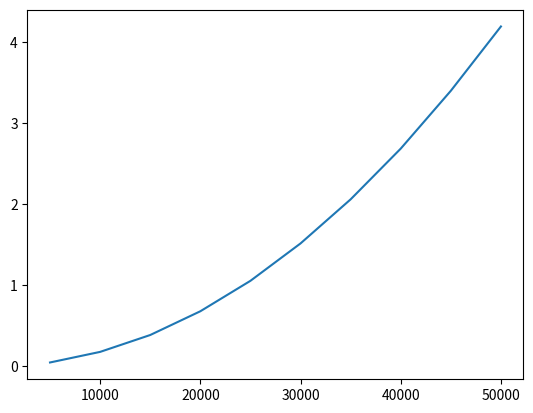

Recreate this plot in Python.
from matplotlib import pyplot as plt

x=[5000,10000,15000,20000,25000,30000,35000,40000,45000,50000]
y=[0.042242,0.173222,0.381920,0.67555,1.052038,1.51450,2.059718,2.687016,3.402245,4.197631]

plt.plot(x,y);
plt.show();

